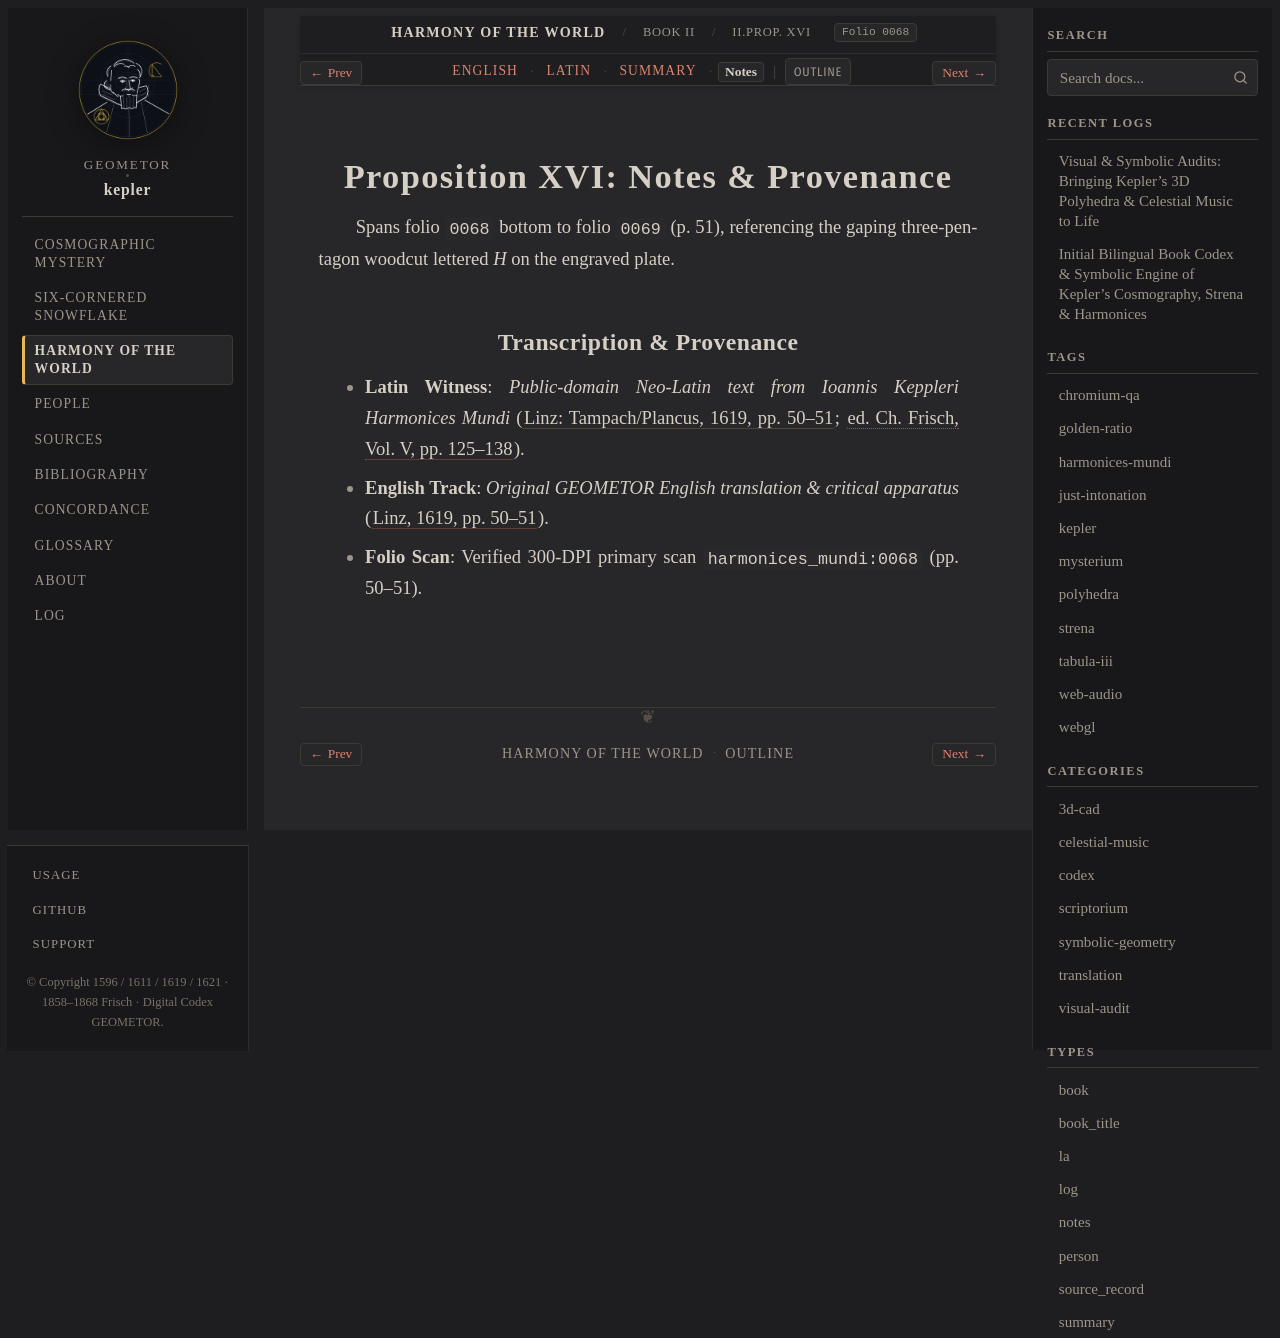

repository: geometor/kepler · page: harmonices_mundi/liber_ii/prop_16/notes.html · generator: sphinx

:type: notes
:layout: book
:canonical_id: II.Prop. XVI
:order: 4
:folio: harmonices_mundi:0068

.. _hm-liber-ii-prop_16-notes:

Proposition XVI: Notes & Provenance
===================================

Spans folio ``0068`` bottom to folio ``0069`` (p. 51), referencing the gaping three-pentagon woodcut lettered *H* on the engraved plate.

Transcription & Provenance
--------------------------

* **Latin Witness**: *Public-domain Neo-Latin text from Ioannis Keppleri Harmonices Mundi* (:cite:`Linz: Tampach/Plancus, 1619, pp. 50–51 <kepler:1619:hm>`; :cite:`ed. Ch. Frisch, Vol. V, pp. 125–138 <frisch:1864:v5>`).
* **English Track**: *Original GEOMETOR English translation & critical apparatus* (:cite:`Linz, 1619, pp. 50–51 <kepler:1619:hm>`).
* **Folio Scan**: Verified 300-DPI primary scan ``harmonices_mundi:0068`` (pp. 50–51).
